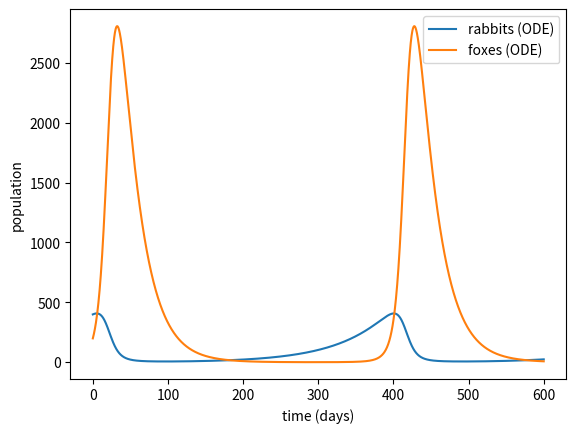
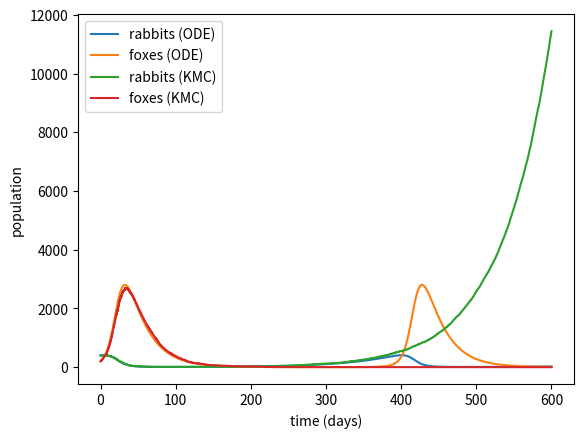
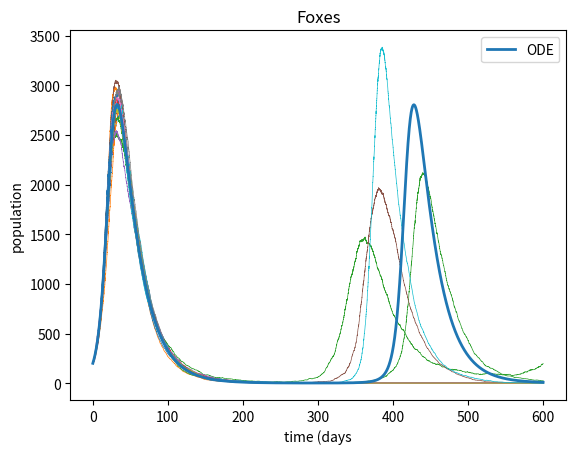
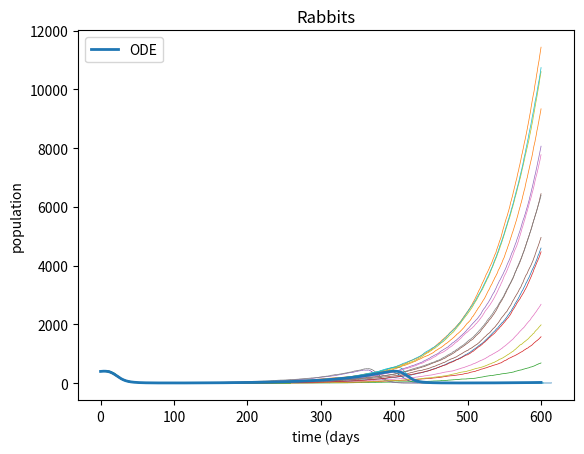

Recreate these plots in Python, in order.
# ---
# jupyter:
#   jupytext:
#     formats: ipynb,py:percent
#     text_representation:
#       extension: .py
#       format_name: percent
#       format_version: '1.3'
#       jupytext_version: 1.19.6
#   kernelspec:
#     display_name: CHME5137
#     language: python
#     name: chme5137
# ---

# %% [markdown]
# # Rabbits and foxes, by kinetic Monte Carlo
#
# **CHME 5137, Lecture 10, Tuesday October 13, 2026.** Started in class, finished for
# homework.
#
# *Written for 2026 by Claude Code (Claude Opus 5.5) from Prof. West's KMC question of
# earlier years, and checked by Prof. West. The problem is from Chapter 1 of H. Scott
# Fogler's "Essentials of Chemical Reaction Engineering".*
#
# ---
#
# Same farm, same rate constants: 400 rabbits and 200 foxes at the start, and
#
# $$\frac{dR}{dt} = k_1 R - k_2 R F \qquad\qquad \frac{dF}{dt} = k_3 R F - k_4 F$$
#
# with $k_1 = 0.015$ day$^{-1}$, $k_2 = 0.00004$ day$^{-1}$ foxes$^{-1}$,
# $k_3 = 0.0004$ day$^{-1}$ rabbits$^{-1}$ and $k_4 = 0.04$ day$^{-1}$.
#
# In the `solve_ivp` homework you found that the foxes fall to **under two** in each
# trough. The ODEs don't mind: 1.6 foxes carry on and breed. Real foxes can't be
# fractional, and two foxes can easily both die before they meet a rabbit. So now we
# treat every rabbit and fox as an individual, and every birth and death as a random
# event. That is **kinetic Monte Carlo** (KMC).
#
# ### The events
#
# There are four events. Each has a rate, in events per day, which changes as the
# populations change:
#
# | Event | Rate | Effect |
# |---|---|---|
# | a rabbit is born | $k_1 R$ | $R \to R + 1$ |
# | a rabbit is eaten | $k_2 R F$ | $R \to R - 1$ |
# | a fox is born | $k_3 R F$ | $F \to F + 1$ |
# | a fox dies | $k_4 F$ | $F \to F - 1$ |
#
# The rates are easy to calculate, so we use the **rejection-free** algorithm, which you
# worked out in class from
# [Wikipedia's Kinetic Monte Carlo page](https://en.wikipedia.org/wiki/Kinetic_Monte_Carlo).
# Writing it down in your own words is the first part of task 1.
#
# ### How to work
#
# - **Commit as you go.** After each numbered task works, Restart & Run All, then
#   stage, commit with a message that says what you did, and push. At least one commit
#   per task. Your commit history is part of what gets looked at. **Commit the `.ipynb`
#   and its paired `.py` together**: the `.py` is the one whose diffs you can read on
#   GitHub. If saving the notebook doesn't update the `.py`, see *Setting up Jupytext* on
#   Canvas.
# - **Answer the questions in words**, in the markdown cells marked *Answer*.
#   Double-click a cell to edit it.
# - **Random numbers:** use a NumPy generator, `rng = np.random.default_rng(seed)`,
#   not the legacy `np.random.*` functions. Give it a seed, so that Restart & Run All
#   gives the same answers every time. Check what interval each function returns,
#   and what its arguments mean, before you trust it.
# - **Let bugs shout.** If a population goes negative or an event isn't one of the
#   four, `raise` an error. Don't hide it with `max(0, F)`: that turns a bug you'd
#   notice into a wrong answer you won't.

# %%
import time

import numpy as np
import matplotlib.pyplot as plt
from scipy.integrate import solve_ivp

k1 = 0.015  # 1/day
k2 = 0.00004  # 1/day/fox
k3 = 0.0004  # 1/day/rabbit
k4 = 0.04  # 1/day

R0, F0 = 400, 200  # rabbits and foxes at t = 0
t_end = 600  # days

# %% [markdown]
# The deterministic answer, for comparison. This is the `solve_ivp` homework's
# solution, at a tight tolerance.

# %%
def dydt(t, y):
    R, F = y
    return [k1 * R - k2 * R * F, k3 * R * F - k4 * F]

ode = solve_ivp(dydt, (0, t_end), [R0, F0], rtol=1e-10, atol=1e-8, dense_output=True)
t_ode = np.linspace(0, t_end, 3001)
R_ode, F_ode = ode.sol(t_ode)

plt.plot(t_ode, R_ode, label="rabbits (ODE)")
plt.plot(t_ode, F_ode, label="foxes (ODE)")
plt.xlabel("time (days)")
plt.ylabel("population")
plt.legend()
plt.show()

# %% [markdown]
# ## 1. One trajectory
#
# **(a) The algorithm, in your own words.** Before you write any code, write the
# rejection-free algorithm as numbered steps, for rabbits and foxes: what each of
# Wikipedia's symbols ($k$, $r_{ki}$, $R_{ki}$, $Q_k$, $u$, $u'$) becomes here, how the
# next event is chosen, and how far the clock moves. Then work the **first step by
# hand**, from 400 rabbits and 200 foxes, with $u = 0.5$ and $u' = 0.3$: which event
# happens, and how many minutes pass?

# %% [markdown]
# *Answer:*  I'll just define variables first (mostly for my own sake) and then go stepwise after that... A state **k** would be the given number of rabbits and foxes at a given time. The transition rates **r_ki** would be the rates for each event (total of four: being fox birth, fox death, rabbit birth, rabbit death). The cumulative function **R_ki** is the summation of all the individual rates up to and including a given point "i". This is related to the total sum of all rates (fully going to the end), which would be **Q_k** (sum of all the rates, think of numberline shown on blackboard in class). **u** is a random number generated between zero and one, which is used to choose which event happens (points to which event on the numberline), with **u'** being used for the next time step (deltaT = ln(1/u') / Q_k).
#
# Stepwise starting from the top: 
#
# 1. time = 0, get an initial state k (400 rabbits, 200 foxes)
# 2. get starting rates **r_ki** from 1 to 4: (k_1*R, k_2*R*F, k_3*R*F, k_4*F) resulting in (0.015*400) , (0.00004*200*400) , (0.0004*200*400) , (0.04*200)
# 3. **R_k1** = (0.015*400), **R_k2** = (0.00004*200*400) + **R_k1**, **R_k3** = (0.0004*200*400) + **R_k2**, **R_k4** = (0.04*200) + **R_k3** and thus **Q_k** = **R_k4** = 49.2 events/day
# 4. A uniform random number **u** is drawn from (0,1] and then is multiplied by **Q_k**, that result is then the event that lands on (numberline) is carried out
# 5. a new random uniform number is drawn **u'**, and the time step is calculated by ln(1/u') / (Q_k). this is then added with t_current = t + deltaT
# 6. This is then repeated (loop back to step 2), with new rates being calclated based on the new environment since the last event was carried out
#
#
# working out by hand:
#
# **R_k1** = 6
# **R_k2** = 9.2
# **R_k3** = 41.2
# **R_k4** = 49.2
# **Q_k** = 49.2 (see above, events/day)
#
# if **u** = 0.5, then **Q_k** * (u = 0.5) = 24.6, which is **R_k2** (9.2) < 24.6 < **R_k3** (41.2), so the event is that a fox is born (event 3). So the next state is (400,201)
#
# with **u'** = 0.3, the time step is = ln(1/0.3) / 49.2 = ~0.0245 days which is 35.28 minutes
#

# %% [markdown]
# **(b) The function.** Write
#
# ```python
# def kmc(R0, F0, t_end, rng):
#     ...
#     return times, rabbits, foxes   # three NumPy arrays, one entry per event
# ```
#
# that runs your algorithm from $t = 0$ until the clock passes `t_end`. If the total
# rate is ever zero, nothing more can happen, so stop there.
#
# Run it once. How many events were there, and how long did it take? Plot rabbits and
# foxes against time, on top of the ODE solution. (`plt.step(times, foxes, where="post")`
# draws a population that jumps, rather than one that slopes.) Run it a few more times
# with different seeds. How does a KMC trajectory differ from the ODE solution?

# %%
rng = np.random.default_rng(67)
def kmc(R0, F0, t_end, rng):
    t=0.0
    R,F = R0, F0
    times = [t]
    rabbits = [R]
    foxes = [F]
    while t < t_end:
        r = np.array([k1*R, k2*R*F, k3*R*F, k4*F])
        R_tot = np.cumsum(r)
        Q = R_tot[-1]
        if Q == 0:
            break
        u = rng.random()
        i = np.searchsorted(R_tot, u*Q)
        if i == 0:
            R+= 1
        elif i ==1:
            R -= 1
        elif i ==2:
            F += 1
        elif i ==3:
            F -= 1
        else:
            raise ValueError(f"unknown event index {i}")
        if R < 0 or F < 0:
            raise ValueError(f"negative population: R={R}, F={F}, t={t}")
        u2 = rng.random()
        t += (np.log(1/u2)) / Q
        times.append(t)
        rabbits.append(R)
        foxes.append(F)
    return np.array(times), np.array(rabbits), np.array(foxes)

start = time.perf_counter()
times, rabbits, foxes = kmc(R0, F0, t_end, rng)
print(len(times) - 1, "events in", round(time.perf_counter() - start, 2), "s")

plt.figure()
plt.plot(t_ode, R_ode, label="rabbits (ODE)")
plt.plot(t_ode, F_ode, label="foxes (ODE)")
plt.xlabel("time (days)")
plt.ylabel("population")

plt.step(times, rabbits, where="post", label="rabbits (KMC)")
plt.step(times, foxes, where="post", label="foxes (KMC)")
plt.legend()


# %% [markdown]
# *Answer:* The KMC differs from the ODE after the about day 200, where the KMC never has a rebound in the fox population (presumably the r_foxborn decreases and it is not a statistically likely event that they will get out of an extinction vortex situation within the populations, therefore rabbit population increases exponentially with no predator there). There were 23462 events in 0.24s (see above in output line)

# %% [markdown]
# ## 2. Many trajectories, and where they end up
#
# Plot the foxes from 20 trajectories on one graph (thin lines, `lw=0.5`), with the ODE
# solution on top.
#
# - What do the trajectories have in common, and where do they spread apart?
# - What happens to a trajectory once the foxes reach zero? Once the rabbits reach
#   zero? Why can't it ever recover?
# - Where in the cycle do the foxes usually die out, and why there? (Your answer to
#   task 5 of the `solve_ivp` homework is relevant.)

# %%
rng = np.random.default_rng(67)
plt.figure()
for n in range(20):
    times, rabbits, foxes = kmc(R0, F0, t_end, rng)
    plt.step(times, foxes, where="post", lw=0.5)
plt.plot(t_ode, F_ode, label='ODE', lw=2)
plt.xlabel('time (days')
plt.ylabel('population')
plt.legend()
plt.title('Foxes')

plt.figure()
for n in range(20):
    times, rabbits, foxes = kmc(R0, F0, t_end, rng)
    plt.step(times, rabbits, where="post", lw=0.5)
plt.plot(t_ode, R_ode, label = 'ODE', lw = 2)
plt.xlabel('time (days')
plt.ylabel('population')
plt.legend()
plt.title('Rabbits')


# %% [markdown]
# *Answer:* The trajectories start out very similar to one another at times < ~250 days. There is a large differential after that due to small numbers of foxes being present, so extinction becomes the most likely outcome, and the fox population rebounding is less likely event. The trajectory at F=0 or R=0 will never rebound, because in the equations for new animals, if either are zero, then the r_newfox = 0, and r_newrabbit = 0, meaning this equation takes into account that you cannot create an animal from nothing (fox birth = k3RF, fox death = k4F, rabbits death = k2FR all become zero when F = 0, but not rabbit birth, which is k1R and not coupled to fox populations resulting in exponential rise of rabbit population when no foxes). The foxes are most likely to die out in the fox "trough" at around the same amount of time as listed before (~250 - 300 days), where the fox_min is ~1.59 foxes. With such minimal fox(es) left, a short run of deaths with no births wipes them all out of the picture

# %% [markdown]
# ## 3. The second fox peak
#
# The ODE's foxes peak at about day 32, and again at about day 428, at about 2804
# foxes each time. When is the second peak in a KMC trajectory, and how high?
#
# A noisy trajectory has lots of tiny local maxima, so we need a definition. Use this
# one: **the largest number of foxes after day 200, counted as a peak only if it is
# above 100 foxes and isn't within 5 days of either end of the window** (day 200 or
# day 600). Write a function `second_peak(times, foxes)` that returns `(time, height)`,
# or `None` if there isn't one.
#
# Run 100 trajectories. In what fraction is there a second peak? For those that have
# one, give the mean and median of its time and of its height, and the interquartile
# range (25th to 75th percentile, `np.percentile`) of each. Plot histograms.
#
# How do these compare with the ODE's second peak? If they differ, why? And what does
# the definition get wrong? Find a trajectory where it picks something you wouldn't
# call "the second peak", if you can.

# %%

# %% [markdown]
# *Answer:*

# %% [markdown]
# ## 4. How many runs are enough?
#
# Every number in task 3 came from random runs, so it has its own uncertainty. Repeat
# task 3 with 100, 300, 1000 and 3000 trajectories. (Time it first, and work out how
# long 3000 will take before you start.)
#
# - How do the mean second-peak time and height change with the number of runs?
# - Work out the **standard error** of each mean, $s / \sqrt{n}$, where $s$ is the
#   standard deviation and $n$ the number of trajectories with a peak. How does it
#   scale with $n$?
# - Give the expected time and height of the second peak, and their interquartile
#   ranges, to a precision you can justify. Say how you justified it.

# %%

# %% [markdown]
# *Answer:*

# %% [markdown]
# ## 5. How likely is it that the foxes die out?
#
# From your largest set of runs, what fraction have **no foxes left at day 600**?
# That fraction $p$ estimates a probability. Its standard error is
# $\sqrt{p(1-p)/N}$ for $N$ runs.
#
# - Give the probability that the foxes die out before 600 days, with its uncertainty.
# - How many runs would you need to know it to within ±1 percentage point? To within
#   ±0.1?
# - Plot a histogram of the times at which the foxes die out. When does it usually
#   happen?

# %%

# %% [markdown]
# *Answer:*

# %% [markdown]
# ## 6. Your project
#
# One paragraph. Is there any part of your project where the numbers are small
# enough, or the events discrete and random enough, that a continuum model (an ODE or
# a PDE) could mislead you, the way the ODE does about the foxes? Think about
# molecules on a surface, cells, bubbles, particles, defects, failures. If there is,
# what would the "events" and their rates be? If there isn't, why is a continuum model
# good enough?

# %% [markdown]
# *Answer:*

# %% [markdown]
# ## Stretch problems
#
# **(a) Faster.** Time one trajectory. Then find where the time goes (`%prun`, or
# time the pieces). Try Python's `random.random()` in place of `rng.random()`,
# appending to lists versus filling a preallocated array, and recording only every
# 100th event. How much faster can you make it?
#
# **(b) Bigger, on Explorer.** The `.py` paired with this notebook is a script.
# Make a copy that runs 10,000 trajectories and saves the second-peak times and heights
# and the extinction times with `np.savetxt`, and run it as a batch job on Explorer,
# as in Lecture 9. Do your answers to tasks 4 and 5 hold up?
#
# **(c) Is the random clock worth it?** Wikipedia notes that advancing the clock by
# $\Delta t = 1/Q_k$ every step, instead of an exponentially distributed $\Delta t$, gives
# "the same *average* time scale" (and that note is marked *citation needed*). Test it.
# Make a copy of your `kmc` function that uses $\Delta t = 1/Q$, and run both versions
# many times. Compare the probability that the foxes die out by day 600, the fraction of
# runs with a second peak, and the mean time and height of that peak, each with its
# standard error. Which differences are bigger than their uncertainty? How many runs did
# you need before you could tell? (Several thousand of each; (a) and (b) help.) Why might
# some quantities change and others not?

# %%

# %% [markdown]
# ---
#
# ### When you're done
#
# Restart & Run All. Check that every cell ran, in order, with no errors. Commit and
# push. Then check on GitHub that your fork shows your latest commit, and that the
# notebook displays with its plots.

# %%
